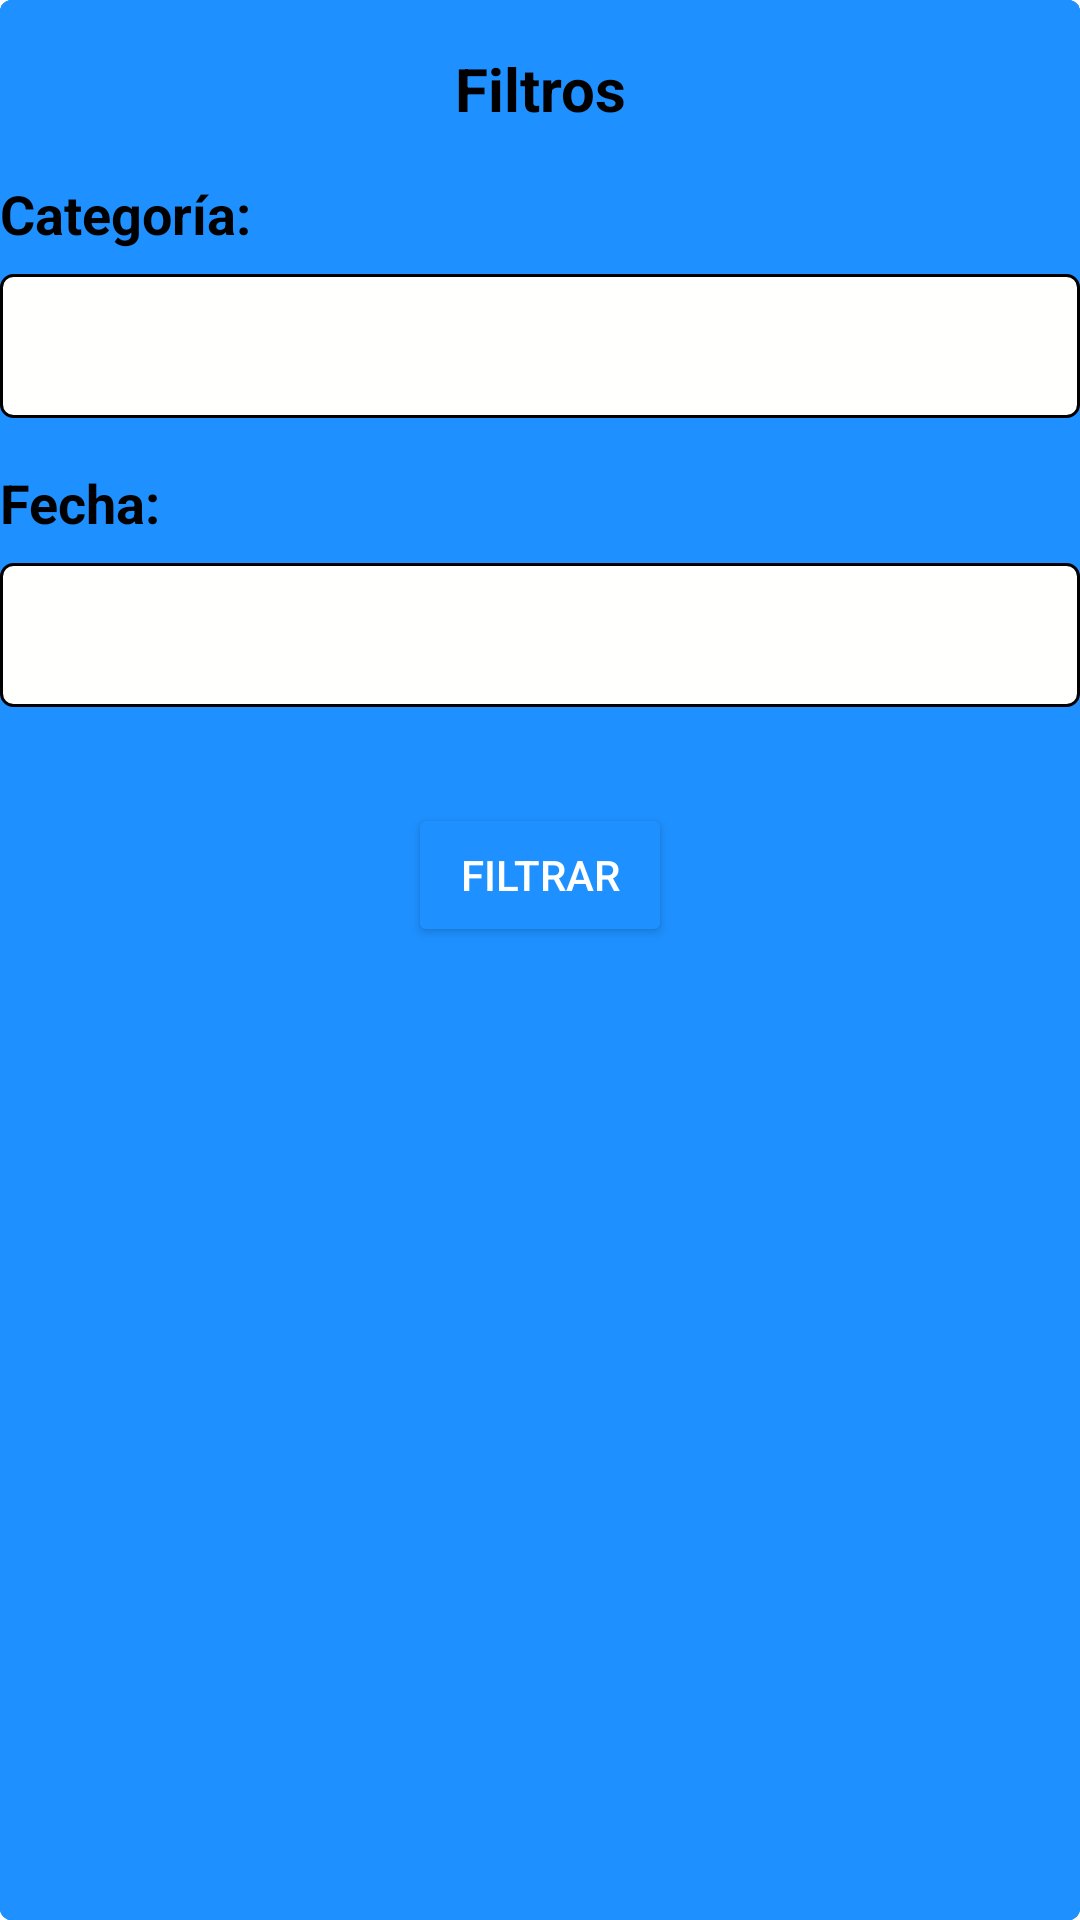

Android layout source for this screen:
<!-- AndroidManifest.xml: application theme Theme.IBooking -->
<!-- res/layout/fragment_filter.xml -->
<?xml version="1.0" encoding="utf-8"?>
<LinearLayout xmlns:android="http://schemas.android.com/apk/res/android"
    xmlns:app="http://schemas.android.com/apk/res-auto"
    android:layout_width="match_parent"
    android:layout_height="wrap_content"
    android:orientation="vertical">
    
    <TextView
        android:id="@+id/filter_title"
        android:layout_width="match_parent"
        android:layout_height="wrap_content"
        android:layout_marginTop="16dp"
        android:gravity="center_horizontal"
        android:text="@string/filter_title"
        android:textColor="@color/black"
        android:textSize="20sp"
        android:textStyle="bold" />

    
    <TextView
        android:id="@+id/category_label"
        android:layout_width="match_parent"
        android:layout_height="wrap_content"
        android:layout_marginTop="16dp"
        android:text="@string/category_label"
        android:textColor="@color/black"
        android:textSize="18sp"
        android:textStyle="bold" />

    <Spinner
        android:id="@+id/category_spinner"
        android:layout_width="match_parent"
        android:layout_height="wrap_content"
        android:layout_marginTop="8dp"
        android:background="@drawable/spinner_background"
        android:minHeight="48dp"
        android:spinnerMode="dropdown" />

    
    <TextView
        android:id="@+id/date_label"
        android:layout_width="match_parent"
        android:layout_height="wrap_content"
        android:layout_marginTop="16dp"
        android:text="@string/date_label"
        android:textColor="@color/black"
        android:textSize="18sp"
        android:textStyle="bold" />

    <Spinner
        android:id="@+id/date_spinner"
        android:layout_width="match_parent"
        android:layout_height="wrap_content"
        android:layout_marginTop="8dp"
        android:background="@drawable/spinner_background"
        android:minHeight="48dp"
        android:spinnerMode="dropdown" />

    
    <Button
        android:id="@+id/filter_button"
        android:layout_width="wrap_content"
        android:layout_height="wrap_content"
        android:layout_gravity="center_horizontal"
        android:layout_marginTop="32dp"

        android:backgroundTint="@color/DodgerBlue"
        android:text="@string/filter_button"
        android:textColor="@color/white"
        android:textColorHint="@color/Aquamarine"
        app:iconTint="@color/AntiqueWhite" />
</LinearLayout>
<!-- resources referenced by this layout -->
<resources>
  <color name="AntiqueWhite">#FAEBD7</color>
  <color name="Aquamarine">#7FFFD4</color>
  <color name="DodgerBlue">#1E90FF</color>
  <color name="black">#000000</color>
  <color name="white">#fffffd</color>
  <!-- drawable spinner_background (drawable) -->
  <?xml version="1.0" encoding="utf-8"?>
  <shape xmlns:android="http://schemas.android.com/apk/res/android" android:shape="rectangle">
      <solid android:color="@color/white" />
      <corners android:radius="4dp" />
      <stroke android:color="@color/black" android:width="1dp" />
  </shape>
  <string name="category_label">Categoría:</string>
  <string name="date_label">Fecha:</string>
  <string name="filter_button">Filtrar</string>
  <string name="filter_title">Filtros</string>
  <style name="Theme.IBooking" parent="Theme.MaterialComponents.DayNight.DarkActionBar">
          
  
          
          <item name="colorPrimary">#FF5722</item>
  
          
          <item name="colorPrimaryDark">#E64A19</item>
  
          
          <item name="backgroundColor">#FFFFFF</item>
          <item name="colorOnPrimary">@color/white</item>
          
  
          <item name="colorOnSecondary">@color/black</item>
          
          <item name="android:statusBarColor">?attr/colorPrimaryVariant</item>
  
  
          <style name="BookingButtonStyle" parent="Widget.AppCompat.Button">
              <item name="android:textColor">@color/white</item>
              <item name="android:background">@drawable/booking_button_background</item>
  
          </style>
  
      </style>
  <!-- drawable booking_button_background (drawable) -->
  <?xml version="1.0" encoding="utf-8"?>
      <shape xmlns:android="http://schemas.android.com/apk/res/android"
          android:shape="rectangle">
          <solid android:color="@color/DodgerBlue"/>
          <corners android:radius="4dp"/>
      </shape>
</resources>
